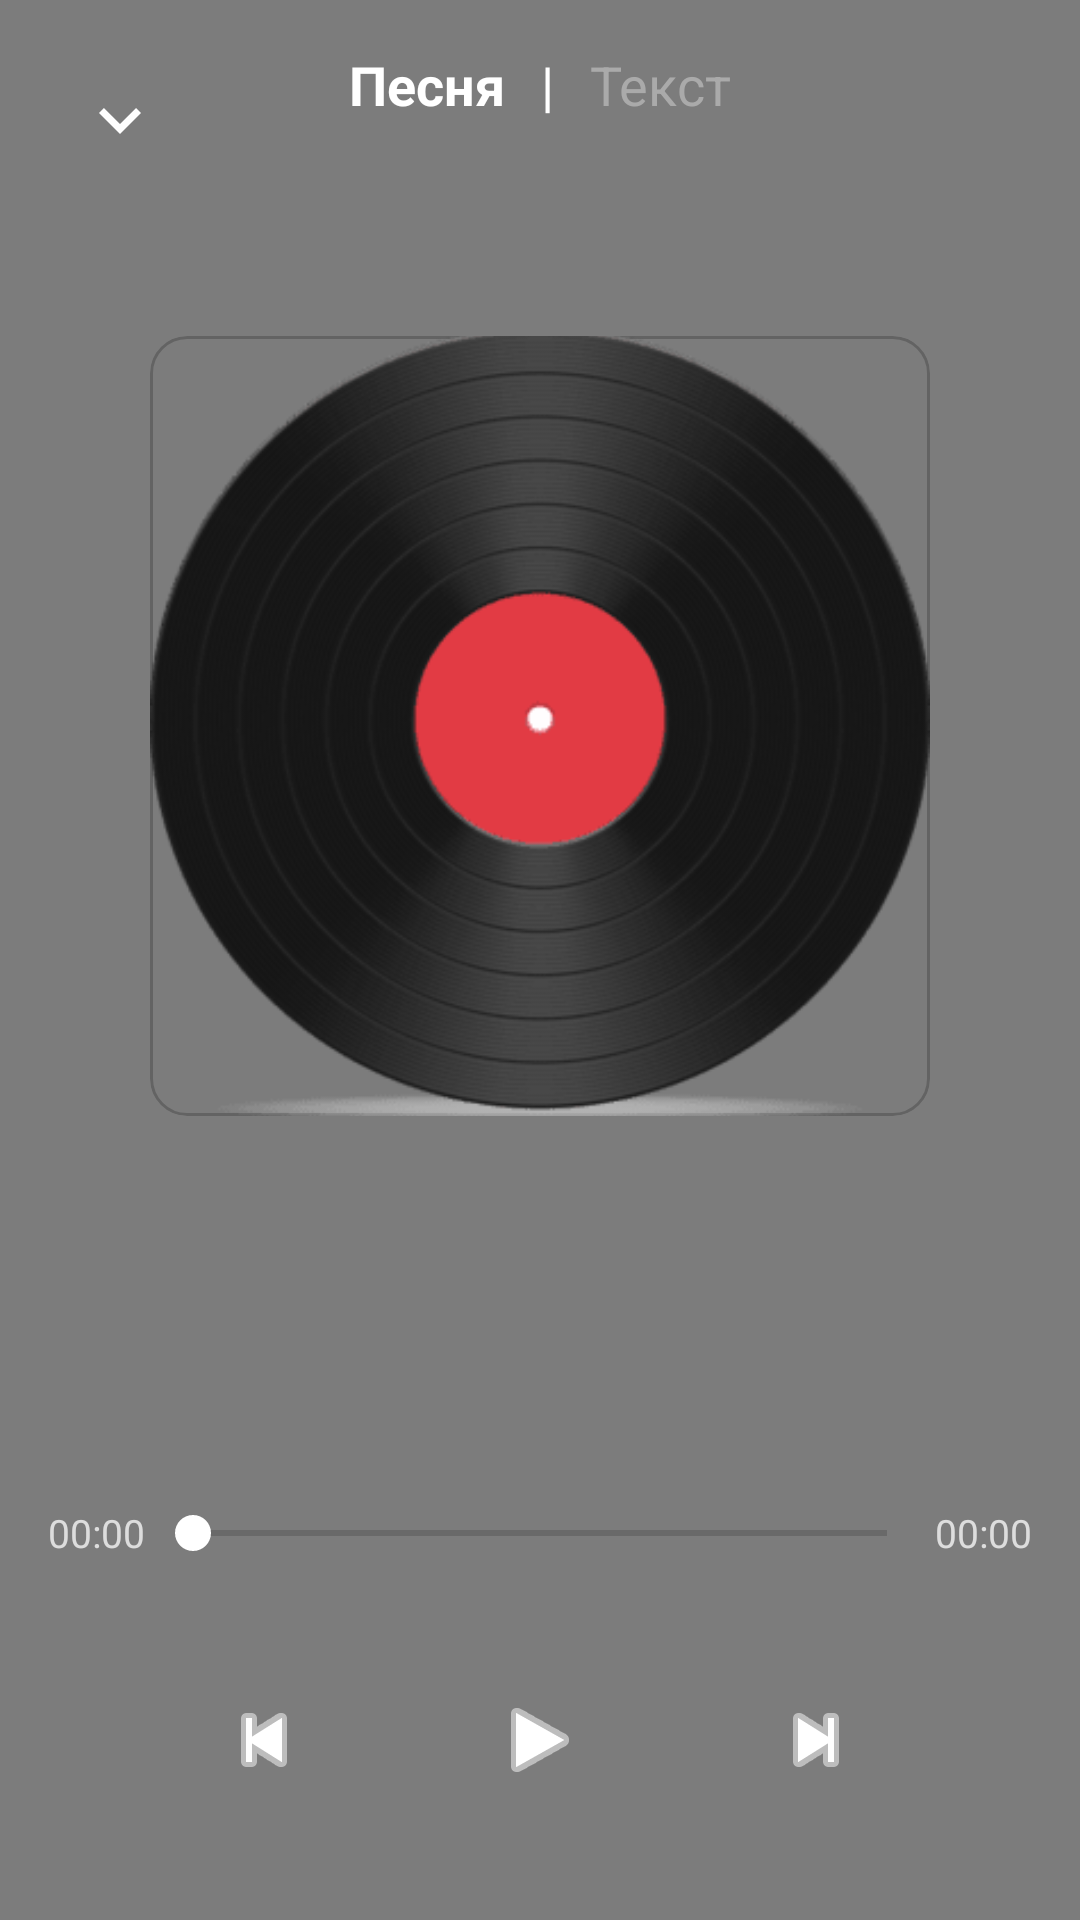

This screen was rendered from an Android layout file. Write that file and the resources it references.
<!-- AndroidManifest.xml: activity theme Theme.AppCompat.Light.NoActionBar -->
<!-- res/layout/activity_full_player.xml -->
<?xml version="1.0" encoding="utf-8"?>
<FrameLayout xmlns:android="http://schemas.android.com/apk/res/android"
    xmlns:app="http://schemas.android.com/apk/res-auto"
    android:layout_width="match_parent"
    android:layout_height="match_parent">

    <ImageView
        android:id="@+id/ivBackground"
        android:layout_width="match_parent"
        android:layout_height="match_parent"
        android:scaleType="centerCrop" />

    <View
        android:layout_width="match_parent"
        android:layout_height="match_parent"
        android:background="#80000000" />

    <LinearLayout
        android:layout_width="match_parent"
        android:layout_height="match_parent"
        android:orientation="vertical"
        android:paddingHorizontal="16dp"
        android:paddingTop="16dp"
        android:paddingBottom="24dp">

        
        <RelativeLayout
            android:layout_width="match_parent"
            android:layout_height="wrap_content"
            android:layout_marginBottom="16dp">

            <ImageButton
                android:id="@+id/btnBack"
                android:layout_width="48dp"
                android:layout_height="48dp"
                android:layout_alignParentStart="true"
                android:background="?attr/selectableItemBackgroundBorderless"
                android:contentDescription="Свернуть"
                android:src="@drawable/ic_collapse_down"
                app:tint="#FFFFFF" />

            <LinearLayout
                android:id="@+id/tabContainer"
                android:layout_width="wrap_content"
                android:layout_height="wrap_content"
                android:layout_centerHorizontal="true"
                android:orientation="horizontal"
                android:gravity="center_vertical">

                <TextView
                    android:id="@+id/tabSong"
                    android:layout_width="wrap_content"
                    android:layout_height="wrap_content"
                    android:paddingHorizontal="8dp"
                    android:text="Песня"
                    android:textColor="#FFFFFF"
                    android:textSize="18sp"
                    android:textStyle="bold" />

                <TextView
                    android:layout_width="wrap_content"
                    android:layout_height="wrap_content"
                    android:paddingHorizontal="4dp"
                    android:text="|"
                    android:textColor="#FFFFFF"
                    android:textSize="18sp" />

                <TextView
                    android:id="@+id/tabText"
                    android:layout_width="wrap_content"
                    android:layout_height="wrap_content"
                    android:paddingHorizontal="8dp"
                    android:text="Текст"
                    android:textColor="#AAAAAA"
                    android:textSize="18sp"
                    android:textStyle="normal" />
            </LinearLayout>
        </RelativeLayout>

        
        <FrameLayout
            android:id="@+id/tabContentContainer"
            android:layout_width="match_parent"
            android:layout_height="0dp"
            android:layout_weight="1">

            <LinearLayout
                android:id="@+id/songContent"
                android:layout_width="match_parent"
                android:layout_height="match_parent"
                android:gravity="center_horizontal"
                android:orientation="vertical">

                <ImageView
                    android:id="@+id/ivTrackCover"
                    android:layout_width="260dp"
                    android:layout_height="260dp"
                    android:layout_marginTop="32dp"
                    android:background="@drawable/bg_rounded_cover"
                    android:clipToOutline="true"
                    android:scaleType="centerCrop"
                    android:src="@drawable/ic_placeholder_cover" />

                <TextView
                    android:id="@+id/tvSongTitle"
                    android:layout_width="wrap_content"
                    android:layout_height="wrap_content"
                    android:layout_marginTop="24dp"
                    android:textColor="#FFFFFF"
                    android:textSize="24sp"
                    android:textStyle="bold"
                    android:gravity="center" />

                <TextView
                    android:id="@+id/tvSongArtist"
                    android:layout_width="wrap_content"
                    android:layout_height="wrap_content"
                    android:layout_marginTop="6dp"
                    android:textColor="#AAAAAA"
                    android:textSize="16sp"
                    android:gravity="center" />

                
                <View
                    android:layout_width="match_parent"
                    android:layout_height="0dp"
                    android:layout_weight="1" />

                
                <LinearLayout
                    android:layout_width="match_parent"
                    android:layout_height="wrap_content"
                    android:orientation="vertical"
                    android:layout_marginTop="16dp">

                    <LinearLayout
                        android:layout_width="match_parent"
                        android:layout_height="wrap_content"
                        android:gravity="center_vertical"
                        android:orientation="horizontal">

                        <TextView
                            android:id="@+id/tvCurrentTime"
                            android:layout_width="wrap_content"
                            android:layout_height="wrap_content"
                            android:text="00:00"
                            android:textColor="#DDDDDD"
                            android:textSize="13sp" />

                        <SeekBar
                            android:id="@+id/seekBar"
                            android:layout_width="0dp"
                            android:layout_height="wrap_content"
                            android:layout_weight="1"
                            android:progressTint="#FFFFFF"
                            android:thumbTint="#FFFFFF" />

                        <TextView
                            android:id="@+id/tvTotalTime"
                            android:layout_width="wrap_content"
                            android:layout_height="wrap_content"
                            android:text="00:00"
                            android:textColor="#DDDDDD"
                            android:textSize="13sp" />
                    </LinearLayout>

                    <LinearLayout
                        android:layout_width="match_parent"
                        android:layout_height="wrap_content"
                        android:layout_marginTop="24dp"
                        android:gravity="center"
                        android:orientation="horizontal">

                        <ImageButton
                            android:id="@+id/btnPrev"
                            android:layout_width="64dp"
                            android:layout_height="64dp"
                            android:background="?attr/selectableItemBackgroundBorderless"
                            android:contentDescription="Предыдущий трек"
                            android:src="@android:drawable/ic_media_previous"
                            app:tint="#FFFFFF" />

                        <ImageButton
                            android:id="@+id/btnPlayPause"
                            android:layout_width="72dp"
                            android:layout_height="72dp"
                            android:layout_marginHorizontal="24dp"
                            android:background="?attr/selectableItemBackgroundBorderless"
                            android:contentDescription="Плей/Пауза"
                            android:src="@android:drawable/ic_media_play"
                            app:tint="#FFFFFF" />

                        <ImageButton
                            android:id="@+id/btnNext"
                            android:layout_width="64dp"
                            android:layout_height="64dp"
                            android:background="?attr/selectableItemBackgroundBorderless"
                            android:contentDescription="Следующий трек"
                            android:src="@android:drawable/ic_media_next"
                            app:tint="#FFFFFF" />
                    </LinearLayout>
                </LinearLayout>
            </LinearLayout>

            <View
                android:id="@+id/lyricsContent"
                android:layout_width="match_parent"
                android:layout_height="match_parent"
                android:visibility="gone" />
        </FrameLayout>
    </LinearLayout>
</FrameLayout>
<!-- resources referenced by this layout -->
<resources>
  <!-- drawable bg_rounded_cover (drawable) -->
  <?xml version="1.0" encoding="utf-8"?>
  <shape xmlns:android="http://schemas.android.com/apk/res/android"
      android:shape="rectangle">
  
  <solid android:color="@android:color/transparent"/>
  
  <corners android:radius="12dp"/>
  
  <stroke
      android:width="1dp"
      android:color="#33000000"/>
  
      </shape>
  <!-- drawable ic_collapse_down (drawable) -->
  <vector xmlns:android="http://schemas.android.com/apk/res/android"
      android:width="28dp" android:height="28dp"
      android:viewportWidth="24" android:viewportHeight="24">
      <path android:fillColor="#FFFFFF"
          android:pathData="M7.41,8.59L12,13.17l4.59,-4.58L18,10l-6,6 -6,-6 1.41,-1.41z"/>
  </vector>
  <!-- drawable ic_placeholder_cover: webp bitmap (drawable, 18384 bytes) -->
</resources>
